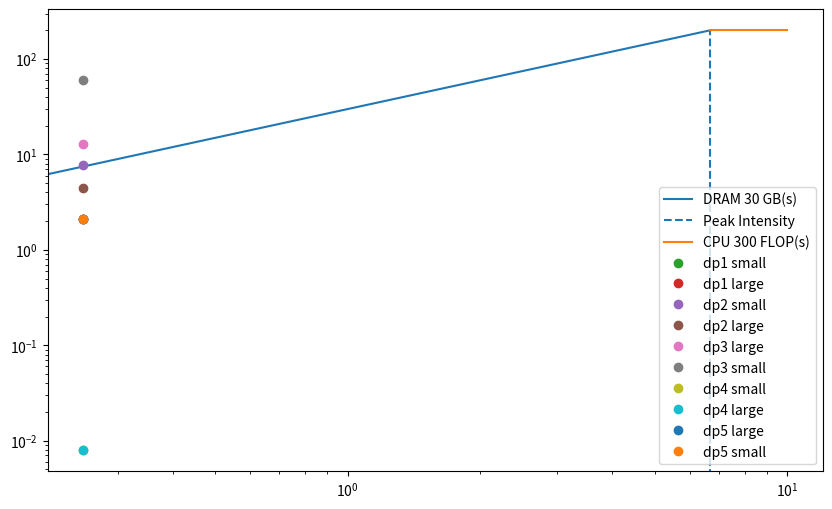

Write the Python code that produced this figure.
import matplotlib.pyplot as plt
import numpy as np


results = {
    "dp1 small": (2125606528, 8.502426),
    "dp1 large": (2130603776.000000 , 8.522415),
    "dp2 small": (7666349360.387095, 30.665397),
    "dp2 large": (4414528260.431974, 17.658113),
    "dp3 large": (12763953725.842808 , 51.055815),
    "dp3 small": (60867596288.000000 , 243.470385),
    "dp4 small": (7958973.152227303, 0.03183589260890921),
    "dp4 large": (7907670.219652294, 0.03163068087860918),
    "dp5 large": (2125245088.5938237, 8.500980354375296),
    "dp5 small": (2118608563.2152393, 8.474434252860958)
}

peak_flops = 200
peak_bandwidth = 30
peak_intensity = 200/30
plt.rcParams["figure.figsize"] = (10, 6)

plt.plot([0, peak_intensity], [0, peak_flops], label="DRAM 30 GB(s)")
plt.vlines([peak_intensity], [0], [peak_flops], label="Peak Intensity", linestyles="--")
plt.plot([peak_intensity, 10], [peak_flops, peak_flops], label="CPU 300 FLOP(s)")

for key, value in results.items():
    plt.plot((value[0]/1000000000.0) / value[1], (value[0]/1000000000.0), marker='o', linestyle="",  label=key)
    print((value[0]/1000000000.0) / value[1])

plt.xscale("log")
plt.yscale("log")
plt.legend()
plt.show()